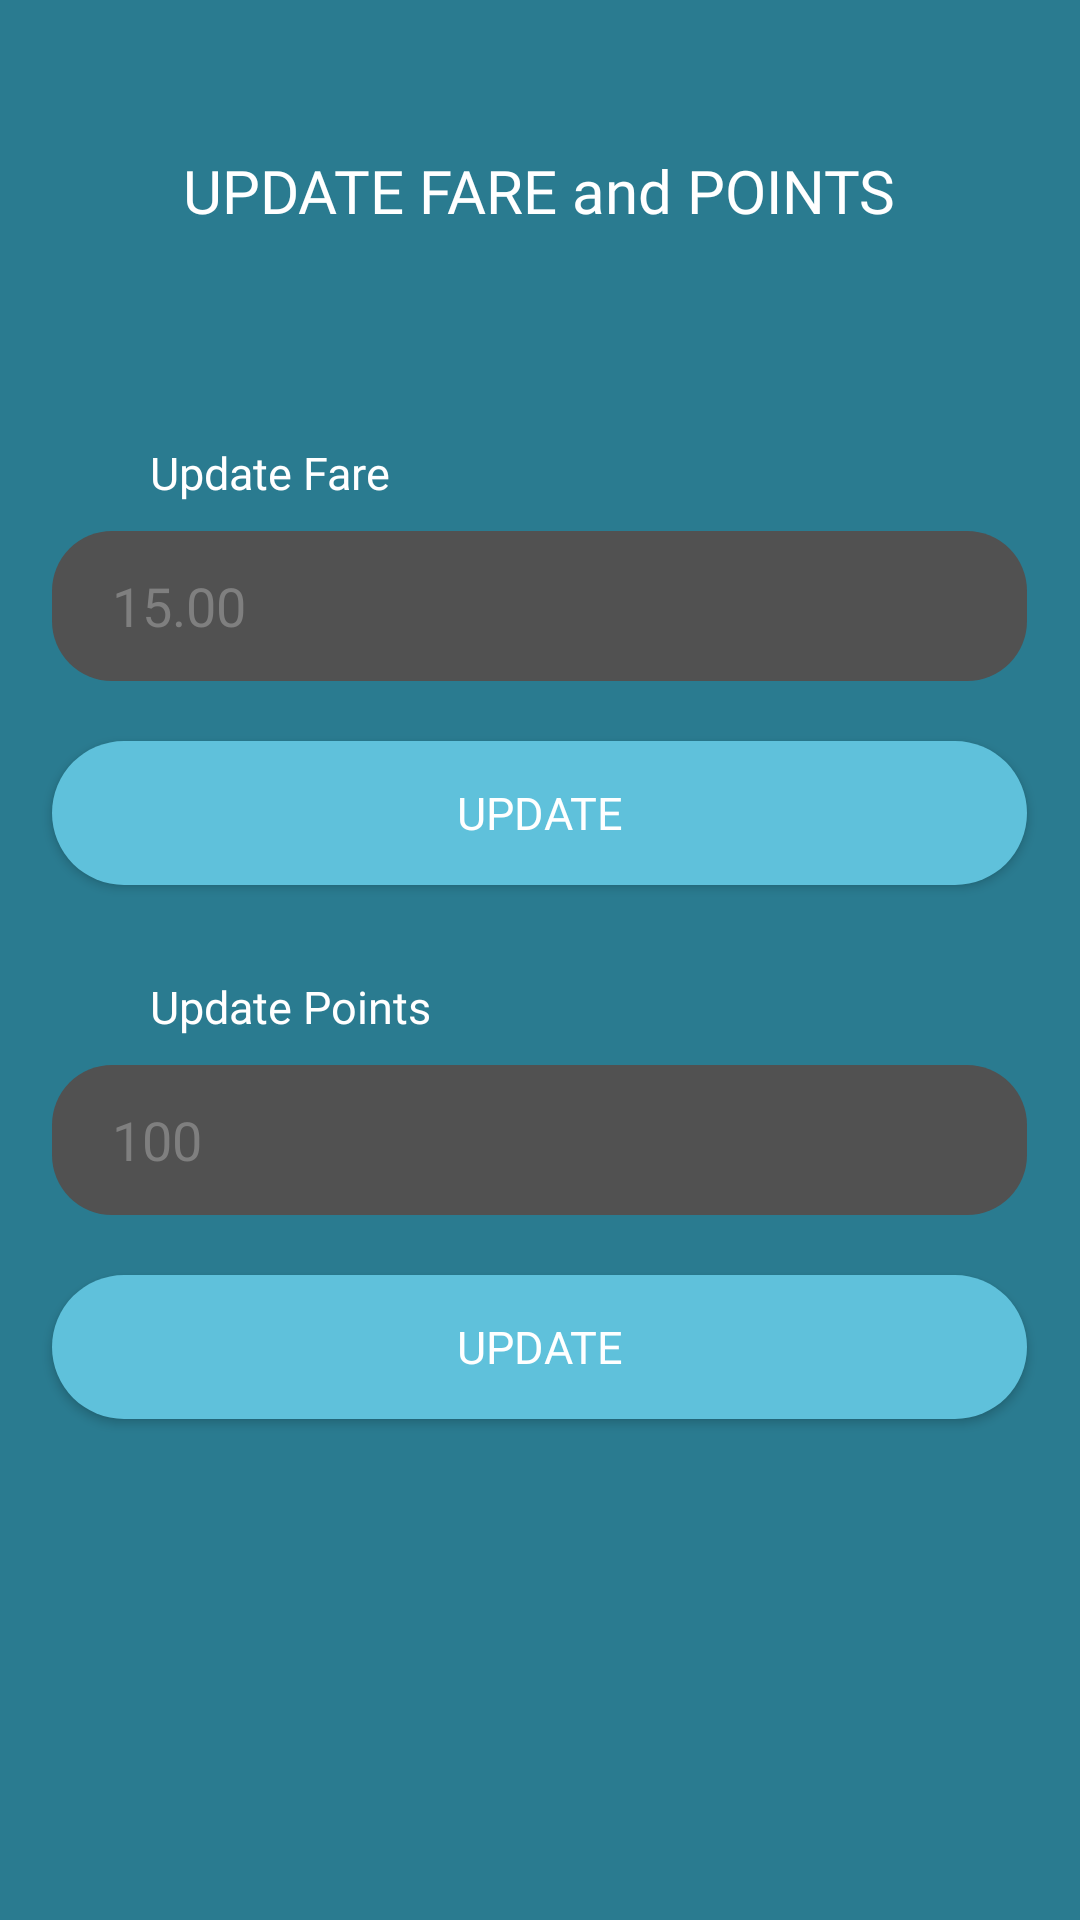

Here is an Android app screen rendered from its layout file. Give the layout XML and the strings, colors and styles it references.
<!-- AndroidManifest.xml: application theme Theme.SafeTrip -->
<!-- res/layout/activity_update_fare.xml -->
<?xml version="1.0" encoding="utf-8"?>
<RelativeLayout xmlns:android="http://schemas.android.com/apk/res/android"
    xmlns:app="http://schemas.android.com/apk/res-auto"
    xmlns:tools="http://schemas.android.com/tools"
    android:layout_width="match_parent"
    android:layout_height="match_parent"
    android:background="#2a7b90"
    tools:context=".UpdateFare">

    <TextView
        android:id="@+id/textView8"
        android:layout_width="wrap_content"
        android:layout_height="wrap_content"
        android:layout_centerHorizontal="true"
        android:layout_marginTop="50dp"
        android:fontFamily="@font/montserrat_bold"
        android:text="UPDATE FARE and POINTS"
        android:textColor="@color/white"
        android:textSize="20sp" />

    <TextView
        android:id="@+id/textView9"
        android:layout_width="wrap_content"
        android:layout_height="wrap_content"
        android:layout_alignTop="@id/editFare"
        android:layout_marginLeft="50dp"
        android:layout_marginTop="-30dp"
        android:fontFamily="@font/montserrat_bold"
        android:text="Update Fare"
        android:textColor="@color/white"
        android:textSize="15sp" />

    <EditText
        android:id="@+id/editFare"
        android:layout_width="325dp"
        android:layout_height="50dp"
        android:layout_below="@id/textView8"
        android:layout_centerHorizontal="true"
        android:layout_marginTop="100dp"
        android:background="@drawable/text_main"
        android:ems="10"
        android:fontFamily="@font/montserrat_regular"
        android:hint="15.00"
        android:inputType="number"
        android:paddingLeft="20dp"
        android:textColor="@color/white"
        android:textColorHint="#7f7f7f" />

    <Button
        android:id="@+id/updateFareBtn"
        android:layout_width="325dp"
        android:layout_height="wrap_content"
        android:layout_below="@id/editFare"
        android:layout_centerHorizontal="true"
        android:layout_marginTop="20dp"
        android:background="@drawable/button"
        android:fontFamily="@font/montserrat_bold"
        android:text="Update"
        android:textColor="@color/white"
        android:textSize="15sp" />

    <TextView
        android:id="@+id/textView10"
        android:layout_width="wrap_content"
        android:layout_height="wrap_content"
        android:layout_alignTop="@id/editPoints"
        android:layout_marginLeft="50dp"
        android:layout_marginTop="-30dp"
        android:fontFamily="@font/montserrat_bold"
        android:text="Update Points"
        android:textColor="@color/white"
        android:textSize="15sp" />

    <EditText
        android:id="@+id/editPoints"
        android:layout_width="325dp"
        android:layout_height="50dp"
        android:layout_below="@id/updateFareBtn"
        android:layout_centerHorizontal="true"
        android:layout_marginTop="60dp"
        android:background="@drawable/text_main"
        android:ems="10"
        android:fontFamily="@font/montserrat_regular"
        android:hint="100"
        android:paddingLeft="20dp"
        android:inputType="number"
        android:textColor="@color/white"
        android:textColorHint="#7f7f7f" />

    <Button
        android:id="@+id/updatePointsBtn"
        android:layout_width="325dp"
        android:layout_height="wrap_content"
        android:layout_below="@id/editPoints"
        android:layout_centerHorizontal="true"
        android:layout_marginTop="20dp"
        android:background="@drawable/button"
        android:fontFamily="@font/montserrat_bold"
        android:text="Update"
        android:textColor="@color/white"
        android:textSize="15sp" />
</RelativeLayout>
<!-- resources referenced by this layout -->
<resources>
  <color name="white">#FFFFFFFF</color>
  <!-- drawable button (drawable) -->
  <?xml version="1.0" encoding="utf-8"?>
  <shape xmlns:android="http://schemas.android.com/apk/res/android">
      <corners android:radius="80dp" />
      <solid android:color="#5fc1db"></solid>
  </shape>
  <!-- drawable text_main (drawable-v24) -->
  <?xml version="1.0" encoding="utf-8"?>
  <shape xmlns:android="http://schemas.android.com/apk/res/android">
      <corners android:radius="20dp"/>
      <solid android:color="#515151"></solid>
  </shape>
  <style name="Theme.SafeTrip" parent="Theme.MaterialComponents.DayNight.DarkActionBar">
          
          <item name="colorPrimary">@color/purple_500</item>
          <item name="colorPrimaryVariant">@color/purple_700</item>
          <item name="colorOnPrimary">@color/white</item>
          
          <item name="colorSecondary">@color/teal_200</item>
          <item name="colorSecondaryVariant">@color/teal_700</item>
          <item name="colorOnSecondary">@color/black</item>
          
          <item name="android:statusBarColor" tools:targetApi="l">?attr/colorPrimaryVariant</item>
          
      </style>
  <color name="purple_500">#FF6200EE</color>
  <color name="purple_700">#FF3700B3</color>
  <color name="teal_200">#FF03DAC5</color>
  <color name="teal_700">#FF018786</color>
  <color name="black">#FF000000</color>
</resources>
